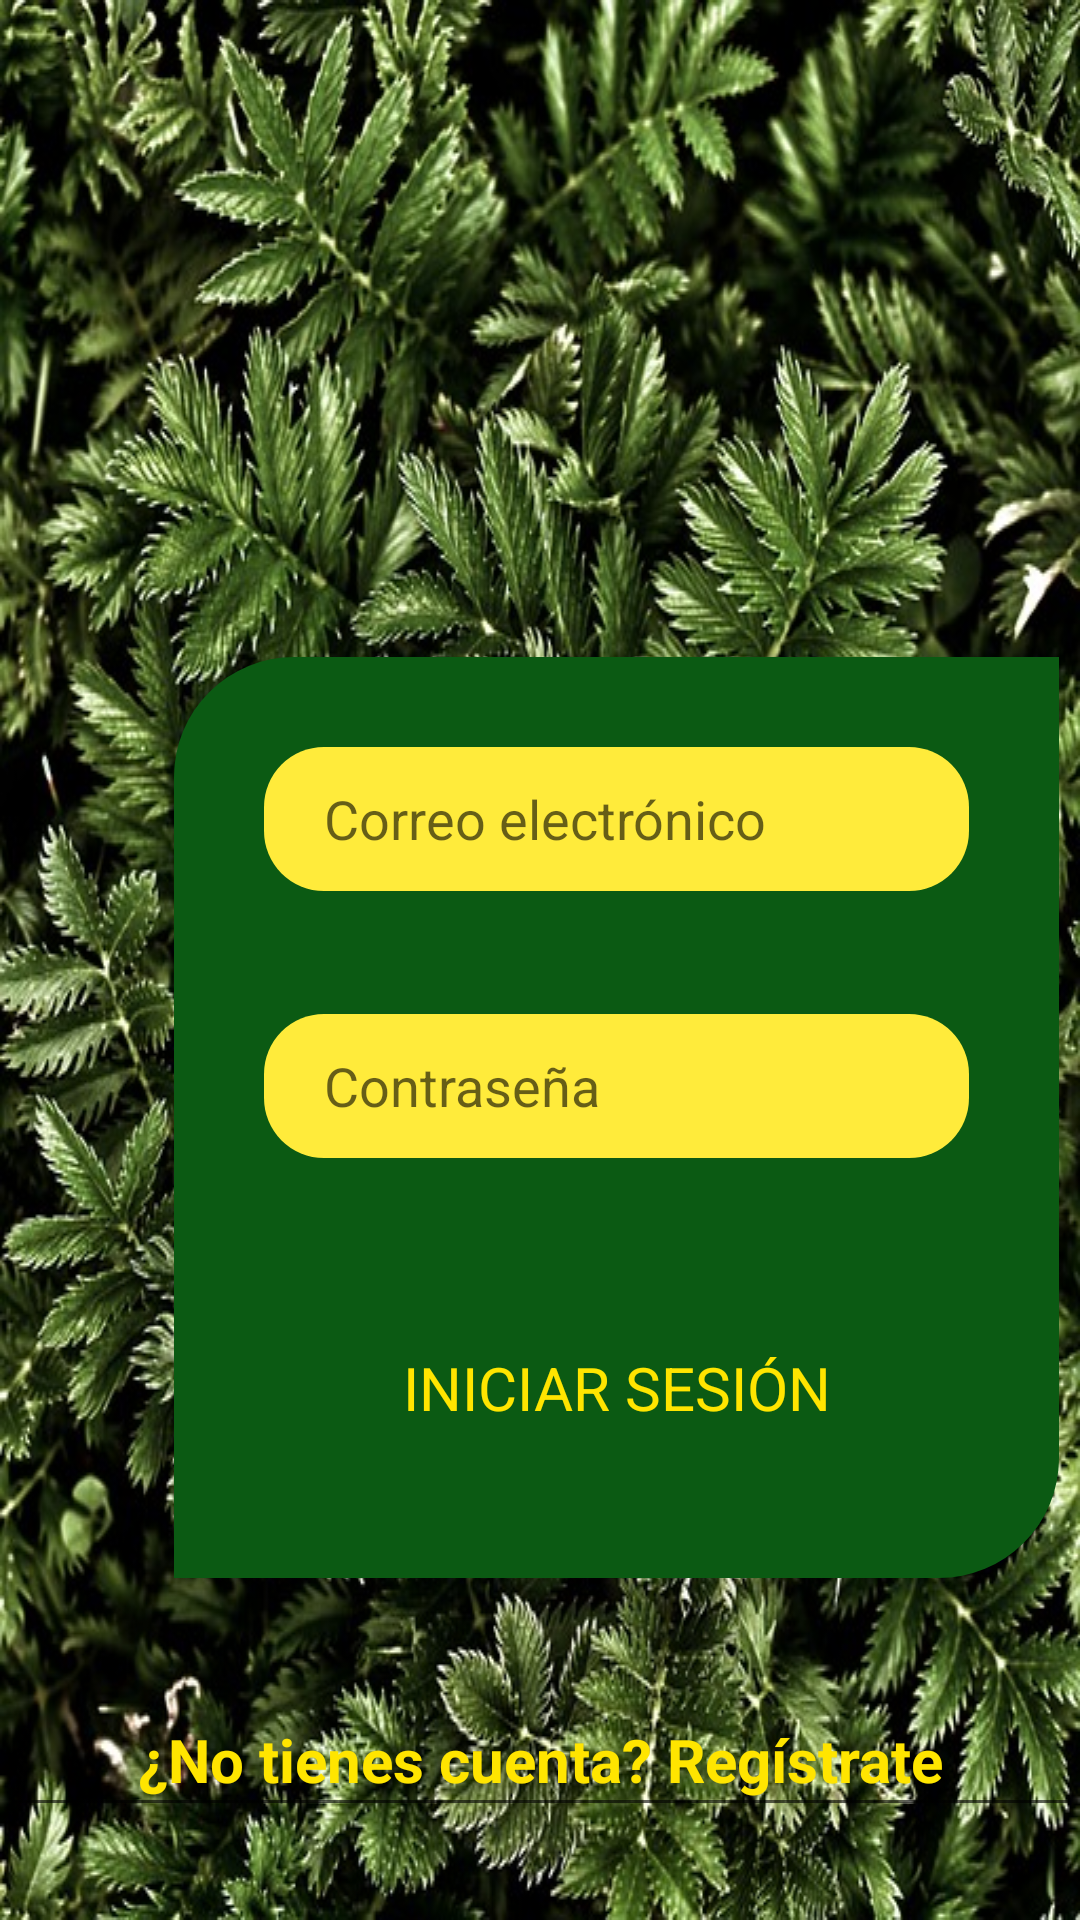

Android layout source for this screen:
<!-- AndroidManifest.xml: application theme Theme.SmartGrowing -->
<!-- res/layout/activity_login.xml -->
<?xml version="1.0" encoding="utf-8"?>
<androidx.constraintlayout.widget.ConstraintLayout xmlns:android="http://schemas.android.com/apk/res/android"
    xmlns:app="http://schemas.android.com/apk/res-auto"
    xmlns:tools="http://schemas.android.com/tools"
    android:layout_width="match_parent"
    android:layout_height="match_parent"
    tools:context=".MainActivity"
    android:background="@drawable/fondo4">

    <LinearLayout
        android:id="@+id/linearLayout2"
        android:layout_width="match_parent"
        android:layout_height="match_parent"
        android:orientation="vertical"
        app:layout_constraintBottom_toBottomOf="parent"
        app:layout_constraintEnd_toEndOf="parent"
        app:layout_constraintStart_toStartOf="parent"
        app:layout_constraintTop_toTopOf="parent">

        <Space
            android:layout_width="match_parent"
            android:layout_height="30dp" />

        <ImageView
            android:id="@+id/imageView4"
            android:layout_width="match_parent"
            android:layout_height="161dp"
            app:srcCompat="@drawable/logoficial" />

        <LinearLayout
            android:layout_width="295dp"
            android:layout_height="307dp"
            android:layout_marginStart="58dp"
            android:layout_marginTop="28dp"
            android:layout_marginEnd="69dp"
            android:background="@drawable/fondo_opciones"
            android:orientation="vertical"

            >


            <EditText
                android:id="@+id/correo"
                android:layout_width="match_parent"
                android:layout_height="48dp"
                android:layout_margin="10dp"
                android:background="@drawable/formas"
                android:ems="10"
                android:hint="Correo electrónico"
                android:inputType="textPersonName" />

            <Space
                android:layout_width="match_parent"
                android:layout_height="21dp" />

            <EditText
                android:id="@+id/contrasena"
                android:layout_width="match_parent"
                android:layout_height="48dp"
                android:layout_margin="10dp"
                android:background="@drawable/formas"
                android:ems="10"
                android:hint="Contraseña"
                android:inputType="textPassword" />

            <Space
                android:layout_width="match_parent"
                android:layout_height="25dp" />

            <Button
                android:id="@+id/btn_ingresar"
                style="@style/LetraAmarillo"
                android:layout_width="match_parent"
                android:layout_height="63dp"
                android:layout_margin="10dp"
                android:background="@drawable/diseno_boton_iniciar"
                android:text="Iniciar Sesión"

                android:textSize="20sp"
                app:iconTint="#AF4C4C" />
        </LinearLayout>

        <Space
            android:layout_width="match_parent"
            android:layout_height="35dp" />

        <EditText
            android:id="@+id/link_register"
            style="@style/LetraAmarillo"
            android:layout_width="match_parent"
            android:layout_height="wrap_content"
            android:ems="10"
            android:inputType="textPersonName"
            android:minHeight="48dp"
            android:text="¿No tienes cuenta? Regístrate"
            android:textAlignment="center"
            android:textSize="20sp"
            android:textStyle="bold" />
    </LinearLayout>

</androidx.constraintlayout.widget.ConstraintLayout>
<!-- resources referenced by this layout -->
<resources>
  <!-- drawable fondo4: jpg bitmap (drawable-v24, 188110 bytes) -->
  <!-- drawable fondo_opciones (drawable-v24) -->
  <?xml version="1.0" encoding="utf-8"?>
  <shape xmlns:android="http://schemas.android.com/apk/res/android">
  
  
      <solid
          android:color="#0B5A13"
          />
  
      <padding
          android:left="20dp"
          android:top="20dp"
          android:bottom="20dp"
          android:right="20dp"
  
          />
  
      //contorno
      <corners
          android:topLeftRadius="40dp"
  
          android:bottomRightRadius="40dp"
  
          />
  
  </shape>
  <!-- drawable formas (drawable-v24) -->
  <?xml version="1.0" encoding="utf-8"?>
  <shape xmlns:android="http://schemas.android.com/apk/res/android">
  
      <solid
          android:color="#FFEB3B"
          />
  
      <corners
          android:radius="20dp"
          />
  
      <stroke
          android:color="@color/black"
          />
      <padding
          android:left="20dp"
          />
  </shape>
  <style name="LetraAmarillo" parent="TextAppearance.AppCompat">
          <item name="android:textColor">#FFE500</item>
  
      </style>
  <style name="Theme.SmartGrowing" parent="Theme.MaterialComponents.DayNight.DarkActionBar">
          
          <item name="colorPrimary">@color/purple_500</item>
          <item name="colorPrimaryVariant">@color/purple_700</item>
          <item name="colorOnPrimary">@color/white</item>
          
          <item name="colorSecondary">@color/teal_200</item>
          <item name="colorSecondaryVariant">@color/teal_700</item>
          <item name="colorOnSecondary">@color/black</item>
          
          <item name="android:statusBarColor" tools:targetApi="l">?attr/colorPrimaryVariant</item>
          
      </style>
  <!-- not gathered from this repository: default colours our renderer supplied (Android Studio template values) -->
  <color name="purple_500">#FF6200EE</color>
  <color name="purple_700">#FF3700B3</color>
  <color name="teal_200">#FF03DAC5</color>
  <color name="teal_700">#FF018786</color>
  <color name="black">#FF000000</color>
  <color name="white">#FFFFFFFF</color>
</resources>
